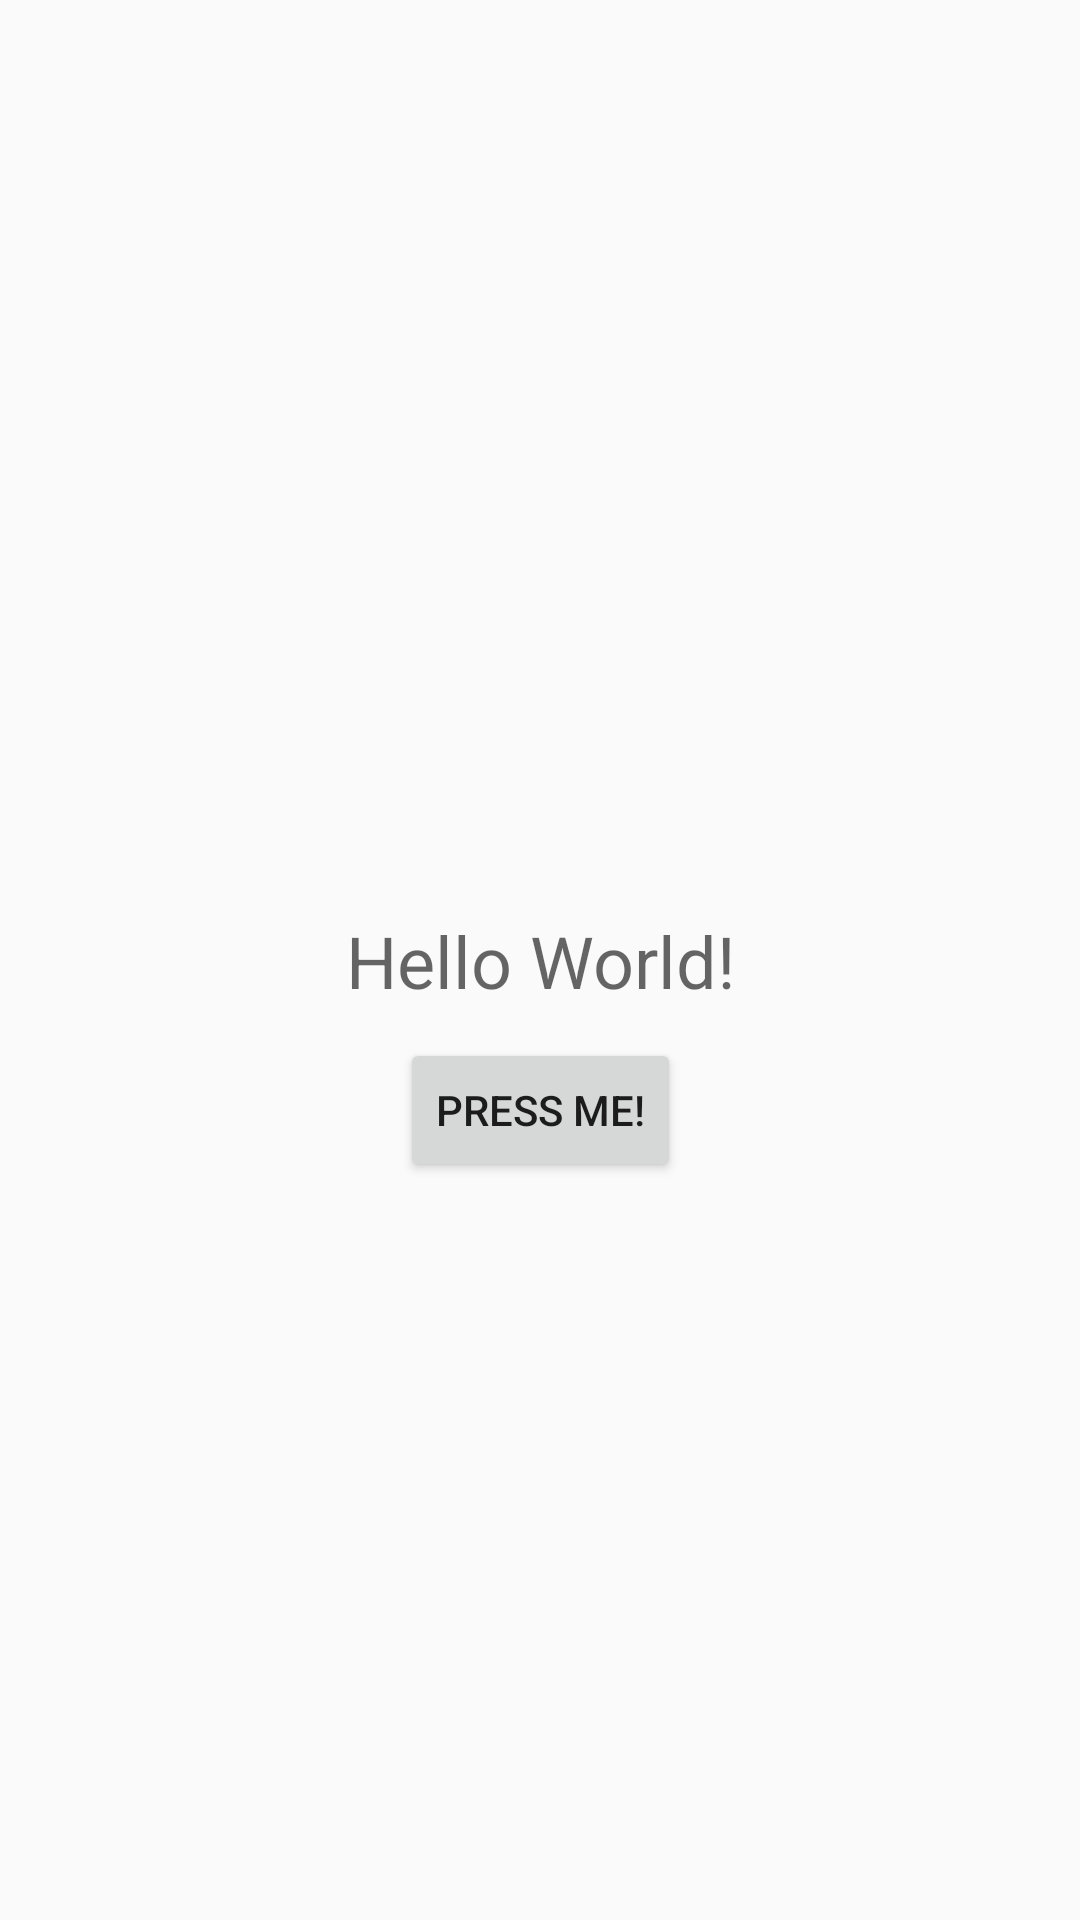

Produce the Android XML layout that renders to this screen, including the resource entries it uses.
<!-- AndroidManifest.xml: application theme Theme.AppCompat.Light.NoActionBar -->
<!-- res/layout/lang_process.xml -->
<?xml version="1.0" encoding="utf-8"?>
<android.support.constraint.ConstraintLayout xmlns:android="http://schemas.android.com/apk/res/android"
    xmlns:app="http://schemas.android.com/apk/res-auto"
    xmlns:tools="http://schemas.android.com/tools"
    android:layout_width="match_parent"
    android:layout_height="match_parent">

    <TextView
        android:id="@+id/hello_world"
        android:layout_width="wrap_content"
        android:layout_height="wrap_content"
        android:layout_marginLeft="15sp"
        android:layout_marginRight="15sp"
        android:text="Hello World!"
        android:textAlignment="center"
        android:textAppearance="@style/TextAppearance.AppCompat.Medium"
        android:textSize="24sp"
        app:layout_constraintBottom_toBottomOf="parent"
        app:layout_constraintLeft_toLeftOf="parent"
        app:layout_constraintRight_toRightOf="parent"
        app:layout_constraintTop_toTopOf="parent" />

    <Button
        android:id="@+id/button"
        android:layout_width="wrap_content"
        android:layout_height="wrap_content"
        android:layout_marginTop="100sp"
        android:text="Press Me!"
        app:layout_constraintBottom_toBottomOf="parent"
        app:layout_constraintLeft_toLeftOf="parent"
        app:layout_constraintRight_toRightOf="parent"
        app:layout_constraintTop_toTopOf="parent"
        tools:layout_editor_absoluteX="158dp"
        tools:layout_editor_absoluteY="434dp" />

</android.support.constraint.ConstraintLayout>
<!-- resources referenced by this layout -->
<resources>

</resources>
